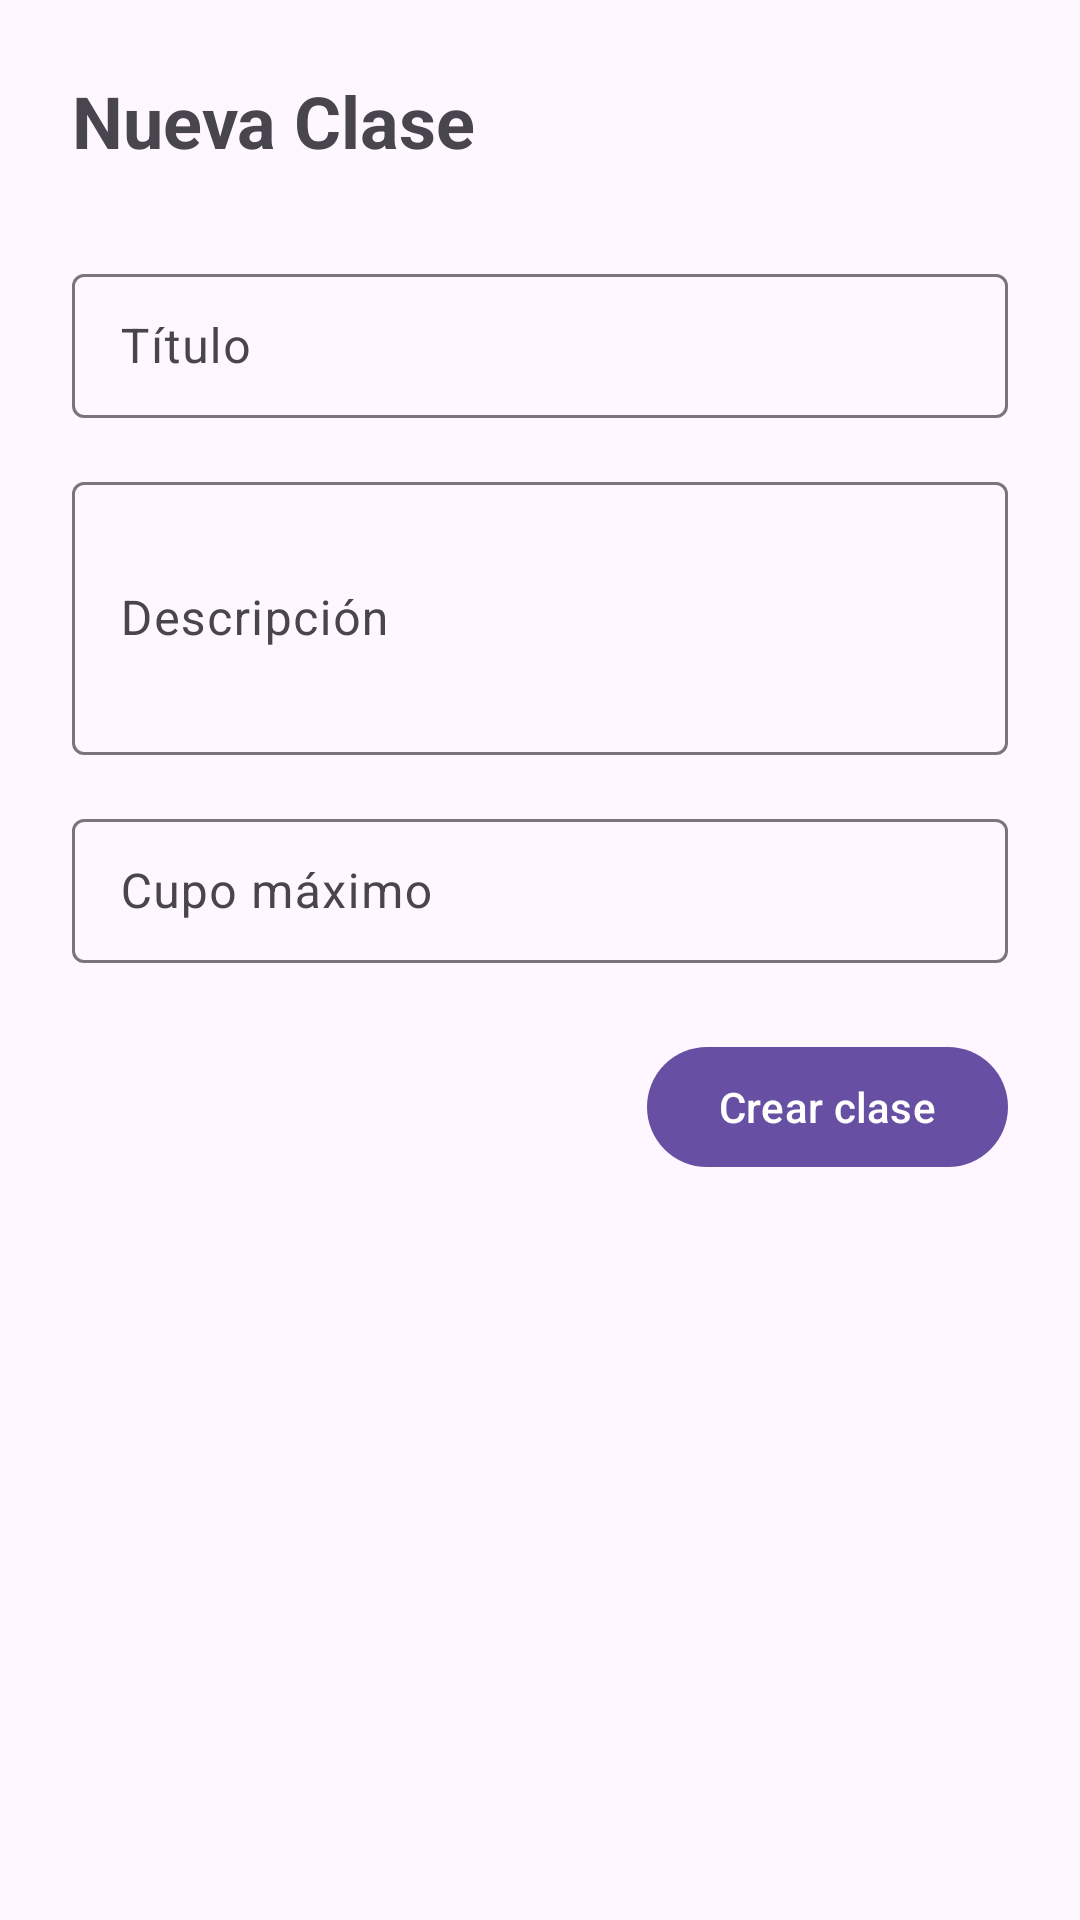

Layout XML and referenced resources for this Android screen:
<!-- AndroidManifest.xml: application theme Theme.Taller_turnos -->
<!-- res/layout/fragment_create_class.xml -->
<?xml version="1.0" encoding="utf-8"?>
<androidx.constraintlayout.widget.ConstraintLayout
    xmlns:android="http://schemas.android.com/apk/res/android"
    xmlns:app="http://schemas.android.com/apk/res-auto"
    android:layout_width="match_parent"
    android:layout_height="match_parent"
    android:padding="24dp">

    <TextView
        android:id="@+id/tvTitle"
        android:text="Nueva Clase"
        android:textSize="24sp"
        android:textStyle="bold"
        app:layout_constraintTop_toTopOf="parent"
        app:layout_constraintStart_toStartOf="parent"
        android:layout_height="30dp"
        android:layout_width="wrap_content"/>

    <com.google.android.material.textfield.TextInputLayout
        android:id="@+id/tilTitle"
        android:hint="Título"
        app:layout_constraintTop_toBottomOf="@id/tvTitle"
        app:layout_constraintStart_toStartOf="parent"
        app:layout_constraintEnd_toEndOf="parent"
        android:layout_marginTop="32dp"
        android:layout_height="wrap_content"
        android:layout_width="match_parent">

        <com.google.android.material.textfield.TextInputEditText
            android:layout_height="48dp"
            android:layout_width="match_parent"/>

    </com.google.android.material.textfield.TextInputLayout>

    <com.google.android.material.textfield.TextInputLayout
        android:id="@+id/tilDescription"
        android:hint="Descripción"
        app:layout_constraintTop_toBottomOf="@id/tilTitle"
        app:layout_constraintStart_toStartOf="parent"
        app:layout_constraintEnd_toEndOf="parent"
        android:layout_marginTop="16dp"
        android:layout_height="wrap_content"
        android:layout_width="match_parent">

        <com.google.android.material.textfield.TextInputEditText
            android:layout_height="91dp"
            android:layout_width="match_parent"/>

    </com.google.android.material.textfield.TextInputLayout>

    <com.google.android.material.textfield.TextInputLayout
        android:id="@+id/tilCapacity"
        android:hint="Cupo máximo"
        app:layout_constraintTop_toBottomOf="@id/tilDescription"
        app:layout_constraintStart_toStartOf="parent"
        app:layout_constraintEnd_toEndOf="parent"
        android:layout_marginTop="16dp"
        android:layout_height="wrap_content"
        android:layout_width="match_parent">
        <com.google.android.material.textfield.TextInputEditText
            android:layout_height="48dp"
            android:layout_width="match_parent"/>

    </com.google.android.material.textfield.TextInputLayout>

    <com.google.android.material.button.MaterialButton
        android:id="@+id/btnCreate"
        android:text="Crear clase"
        app:layout_constraintTop_toBottomOf="@id/tilCapacity"
        app:layout_constraintEnd_toEndOf="parent"
        android:layout_marginTop="24dp"
        android:layout_height="wrap_content"
        android:layout_width="wrap_content"/>

</androidx.constraintlayout.widget.ConstraintLayout>
<!-- resources referenced by this layout -->
<resources>
  <style name="Theme.Taller_turnos" parent="Base.Theme.Taller_turnos" />
  <style name="Base.Theme.Taller_turnos" parent="Theme.Material3.DayNight.NoActionBar">
          
          
      </style>
</resources>
